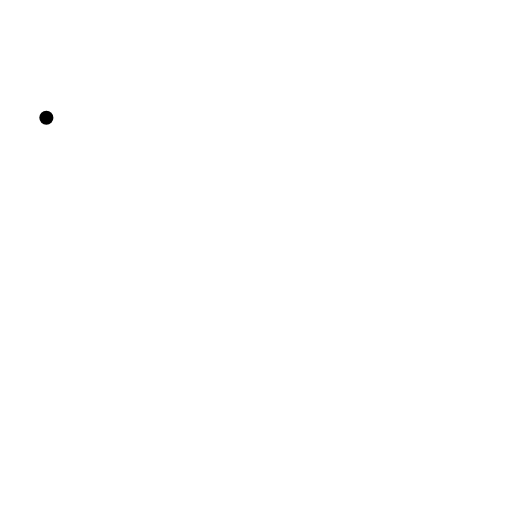
t = 0.00 s
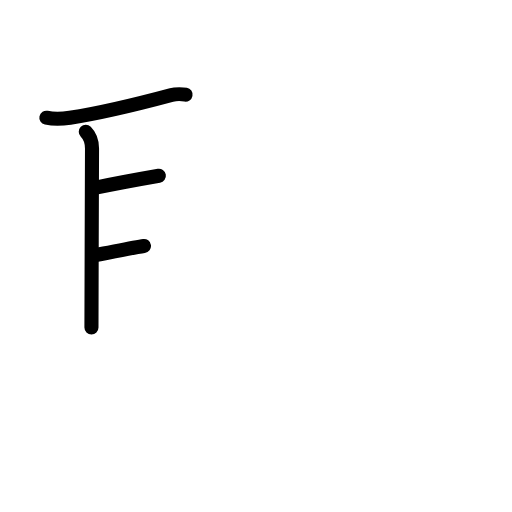
t = 3.75 s
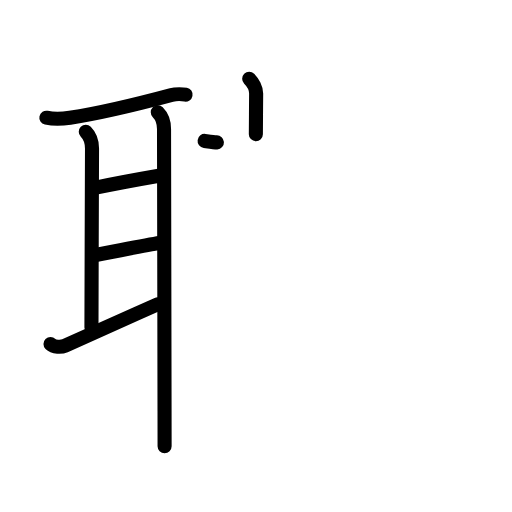
t = 7.25 s
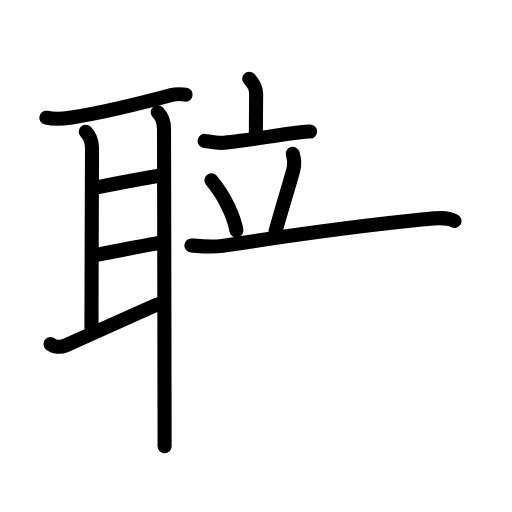
t = 10.75 s
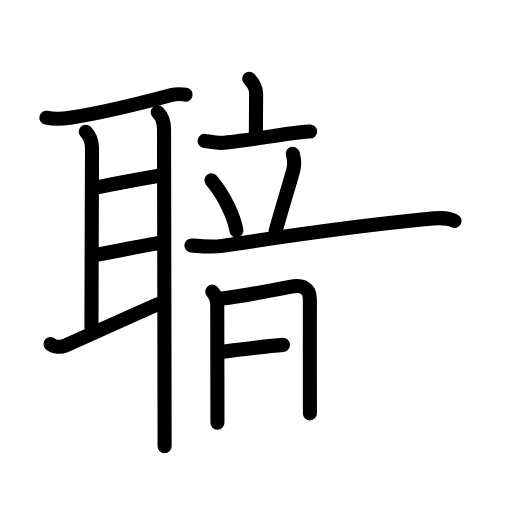
t = 13.75 s
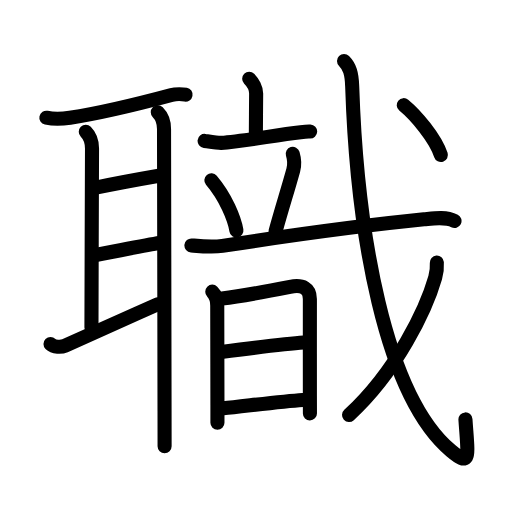
t = 18.00 s

The animated SVG that drew these frames (rendered in a browser with its animation timeline set to each time). Animation: 55 SMIL elements (animate=55); one cycle of 18.00 s.

<?xml version="1.0" encoding="UTF-8"?>
<!--
AniKanjiVG is licensed by CC-BY-SA Paul C. Sommerhoff (https://bitbucket.org/sommerhoff/anikanjivg).
AniKanjiVG uses KanjiVG which is licensed by CC-BY-SA Ulrich Apel (http://kanjivg.tagaini.net).
See also http://creativecommons.org/licenses/by-sa/3.0/
-->
<svg xmlns:kvg='http://kanjivg.tagaini.net' xmlns='http://www.w3.org/2000/svg' width='109' height='109' viewBox='0 0 109 109' style='fill:none;stroke:#000000;stroke-width:3;stroke-linecap:round;stroke-linejoin:round;' id="kvg:kanji_08077"><g id="kvg:08077" kvg:element="職"><g id="kvg:08077-g1" kvg:element="耳" kvg:position="left" kvg:radical="general"><path id="kvg:08077-s1" kvg:type="㇐" d="M9.87,25.06c1.62,0.35,3.39,0.27,5.02,0.01c7.54-1.16,15.77-3.28,21.62-4.85c0.91-0.25,2.51-0.17,2.99-0.08"><animate attributeName="d" begin="0.0s" dur="0.3333333333333333s" from="M9.87,25.06C9.87,25.06,9.87,25.06,9.87,25.06" to="M9.87,25.06c1.62,0.35,3.39,0.27,5.02,0.01" />
<animate attributeName="d" begin="0.3333333333333333s" dur="0.3333333333333333s" from="M9.87,25.06c1.62,0.35,3.39,0.27,5.02,0.01c0,0,0,0,0,0,0" to="M9.87,25.06c1.62,0.35,3.39,0.27,5.02,0.01c7.54-1.16,15.77-3.28,21.62-4.85" />
<animate attributeName="d" begin="0.6666666666666666s" dur="0.3333333333333333s" from="M9.87,25.06c1.62,0.35,3.39,0.27,5.02,0.01c7.54-1.16,15.77-3.28,21.62-4.85c0,0,0,0,0,0,0" to="M9.87,25.06c1.62,0.35,3.39,0.27,5.02,0.01c7.54-1.16,15.77-3.28,21.62-4.85c0.91-0.25,2.51-0.17,2.99-0.08" />
</path>
<path id="kvg:08077-s2" kvg:type="㇑a" d="M18.26,28.06c0.9,0.9,1.33,2.43,1.33,3.57c0,1.14-0.12,32-0.12,38.08"><animate attributeName="d" begin="1.0s" dur="0.5s" from="M18.26,28.06C18.26,28.06,18.26,28.06,18.26,28.06" to="M18.26,28.06c0.9,0.9,1.33,2.43,1.33,3.57" />
<animate attributeName="d" begin="1.5s" dur="0.5s" from="M18.26,28.06c0.9,0.9,1.33,2.43,1.33,3.57c0,0,0,0,0,0,0" to="M18.26,28.06c0.9,0.9,1.33,2.43,1.33,3.57c0,1.14-0.12,32-0.12,38.08" />
<animate attributeName="d" begin="0s" dur="1.0s" from="M-100,-100" to="M-100,-100" />
</path>
<path id="kvg:08077-s3" kvg:type="㇐a" d="M20.65,39.9c3.1-0.65,9.1-1.77,13.17-2.48"><animate attributeName="d" begin="2.0s" dur="1.0s" from="M20.65,39.9C20.65,39.9,20.65,39.9,20.65,39.9" to="M20.65,39.9c3.1-0.65,9.1-1.77,13.17-2.48" />
<animate attributeName="d" begin="0s" dur="2.0s" from="M-100,-100" to="M-100,-100" />
</path>
<path id="kvg:08077-s4" kvg:type="㇐a" d="M20.67,54.24c3.46-0.62,10.46-2.12,13.31-2.5"><animate attributeName="d" begin="3.0s" dur="1.0s" from="M20.67,54.24C20.67,54.24,20.67,54.24,20.67,54.24" to="M20.67,54.24c3.46-0.62,10.46-2.12,13.31-2.5" />
<animate attributeName="d" begin="0s" dur="3.0s" from="M-100,-100" to="M-100,-100" />
</path>
<path id="kvg:08077-s5" kvg:type="㇀" d="M10.75,73.23c0.7,0.7,2.3,0.71,3.08,0.37C18,71.75,26.25,68,33.52,64.81"><animate attributeName="d" begin="4.0s" dur="0.5s" from="M10.75,73.23C10.75,73.23,10.75,73.23,10.75,73.23" to="M10.75,73.23c0.7,0.7,2.3,0.71,3.08,0.37" />
<animate attributeName="d" begin="4.5s" dur="0.5s" from="M10.75,73.23c0.7,0.7,2.3,0.71,3.08,0.37c0,0,0,0,0,0,0" to="M10.75,73.23c0.7,0.7,2.3,0.71,3.08,0.37C18,71.75,26.25,68,33.52,64.81" />
<animate attributeName="d" begin="0s" dur="4.0s" from="M-100,-100" to="M-100,-100" />
</path>
<path id="kvg:08077-s6" kvg:type="㇑" d="M33.59,23.91c0.75,0.75,1.33,2.21,1.33,3.57c0,0.96,0.08,41.86,0.11,60.01c0,3.41,0.01,6.05,0.01,7.52"><animate attributeName="d" begin="5.0s" dur="0.3333333333333333s" from="M33.59,23.91C33.59,23.91,33.59,23.91,33.59,23.91" to="M33.59,23.91c0.75,0.75,1.33,2.21,1.33,3.57" />
<animate attributeName="d" begin="5.333333333333333s" dur="0.3333333333333333s" from="M33.59,23.91c0.75,0.75,1.33,2.21,1.33,3.57c0,0,0,0,0,0,0" to="M33.59,23.91c0.75,0.75,1.33,2.21,1.33,3.57c0,0.96,0.08,41.86,0.11,60.01" />
<animate attributeName="d" begin="5.666666666666667s" dur="0.3333333333333333s" from="M33.59,23.91c0.75,0.75,1.33,2.21,1.33,3.57c0,0.96,0.08,41.86,0.11,60.01c0,0,0,0,0,0,0" to="M33.59,23.91c0.75,0.75,1.33,2.21,1.33,3.57c0,0.96,0.08,41.86,0.11,60.01c0,3.41,0.01,6.05,0.01,7.52" />
<animate attributeName="d" begin="0s" dur="5.0s" from="M-100,-100" to="M-100,-100" />
</path>
</g>
<g id="kvg:08077-g2" kvg:element="戠" kvg:position="right" kvg:phon="戠"><g id="kvg:08077-g3" kvg:element="音"><g id="kvg:08077-g4" kvg:element="立" kvg:position="top"><path id="kvg:08077-s7" kvg:type="㇑a" d="M53.05,16.75c0.79,0.79,1.48,2.12,1.48,3.14c0,3.36-0.06,5.36-0.06,8.67"><animate attributeName="d" begin="6.0s" dur="0.5s" from="M53.05,16.75C53.05,16.75,53.05,16.75,53.05,16.75" to="M53.05,16.75c0.79,0.79,1.48,2.12,1.48,3.14" />
<animate attributeName="d" begin="6.5s" dur="0.5s" from="M53.05,16.75c0.79,0.79,1.48,2.12,1.48,3.14c0,0,0,0,0,0,0" to="M53.05,16.75c0.79,0.79,1.48,2.12,1.48,3.14c0,3.36-0.06,5.36-0.06,8.67" />
<animate attributeName="d" begin="0s" dur="6.0s" from="M-100,-100" to="M-100,-100" />
</path>
<path id="kvg:08077-s8" kvg:type="㇐" d="M43.56,30c0.59,0.08,2.91,0.45,3.49,0.42c4.7-0.29,11.45-1.67,16.95-2.29c0.97-0.11,1.54-0.14,2.03-0.12"><animate attributeName="d" begin="7.0s" dur="0.3333333333333333s" from="M43.56,30C43.56,30,43.56,30,43.56,30" to="M43.56,30c0.59,0.08,2.91,0.45,3.49,0.42" />
<animate attributeName="d" begin="7.333333333333333s" dur="0.3333333333333333s" from="M43.56,30c0.59,0.08,2.91,0.45,3.49,0.42c0,0,0,0,0,0,0" to="M43.56,30c0.59,0.08,2.91,0.45,3.49,0.42c4.7-0.29,11.45-1.67,16.95-2.29" />
<animate attributeName="d" begin="7.666666666666667s" dur="0.3333333333333333s" from="M43.56,30c0.59,0.08,2.91,0.45,3.49,0.42c4.7-0.29,11.45-1.67,16.95-2.29c0,0,0,0,0,0,0" to="M43.56,30c0.59,0.08,2.91,0.45,3.49,0.42c4.7-0.29,11.45-1.67,16.95-2.29c0.97-0.11,1.54-0.14,2.03-0.12" />
<animate attributeName="d" begin="0s" dur="7.0s" from="M-100,-100" to="M-100,-100" />
</path>
<path id="kvg:08077-s9" kvg:type="㇔" d="M45,38.38c3.06,3.61,4.9,8.15,5.33,10.68"><animate attributeName="d" begin="8.0s" dur="1.0s" from="M45,38.38C45,38.38,45,38.38,45,38.38" to="M45,38.38c3.06,3.61,4.9,8.15,5.33,10.68" />
<animate attributeName="d" begin="0s" dur="8.0s" from="M-100,-100" to="M-100,-100" />
</path>
<path id="kvg:08077-s10" kvg:type="㇒" d="M62.32,32.75c0.3,1,0.43,2.38,0.11,3.5c-1.43,5.12-2.18,7.25-3.77,13"><animate attributeName="d" begin="9.0s" dur="0.5s" from="M62.32,32.75C62.32,32.75,62.32,32.75,62.32,32.75" to="M62.32,32.75c0.3,1,0.43,2.38,0.11,3.5" />
<animate attributeName="d" begin="9.5s" dur="0.5s" from="M62.32,32.75c0.3,1,0.43,2.38,0.11,3.5c0,0,0,0,0,0,0" to="M62.32,32.75c0.3,1,0.43,2.38,0.11,3.5c-1.43,5.12-2.18,7.25-3.77,13" />
<animate attributeName="d" begin="0s" dur="9.0s" from="M-100,-100" to="M-100,-100" />
</path>
<g id="kvg:08077-g5" kvg:element="戈" kvg:part="1"><g id="kvg:08077-g6" kvg:element="弋" kvg:part="1"><path id="kvg:08077-s11" kvg:type="㇐" d="M40.75,52.25c2.19,0.19,4.42,0.43,6.6,0.09c14.65-2.26,29.31-4.29,42.91-5.65c2.04-0.21,4.58-0.66,6.5,0.35"><animate attributeName="d" begin="10.0s" dur="0.3333333333333333s" from="M40.75,52.25C40.75,52.25,40.75,52.25,40.75,52.25" to="M40.75,52.25c2.19,0.19,4.42,0.43,6.6,0.09" />
<animate attributeName="d" begin="10.333333333333334s" dur="0.3333333333333333s" from="M40.75,52.25c2.19,0.19,4.42,0.43,6.6,0.09c0,0,0,0,0,0,0" to="M40.75,52.25c2.19,0.19,4.42,0.43,6.6,0.09c14.65-2.26,29.31-4.29,42.91-5.65" />
<animate attributeName="d" begin="10.666666666666666s" dur="0.3333333333333333s" from="M40.75,52.25c2.19,0.19,4.42,0.43,6.6,0.09c14.65-2.26,29.31-4.29,42.91-5.65c0,0,0,0,0,0,0" to="M40.75,52.25c2.19,0.19,4.42,0.43,6.6,0.09c14.65-2.26,29.31-4.29,42.91-5.65c2.04-0.21,4.58-0.66,6.5,0.35" />
<animate attributeName="d" begin="0s" dur="10.0s" from="M-100,-100" to="M-100,-100" />
</path>
</g>
</g>
</g>
<g id="kvg:08077-g7" kvg:element="日" kvg:position="bottom"><path id="kvg:08077-s12" kvg:type="㇑" d="M45.19,62.09c0.73,0.73,1.06,1.91,1.06,3.02c0,2.19,0.03,14.54,0.04,21.14c0,1.74,0,3.08,0,3.73"><animate attributeName="d" begin="11.0s" dur="0.3333333333333333s" from="M45.19,62.09C45.19,62.09,45.19,62.09,45.19,62.09" to="M45.19,62.09c0.73,0.73,1.06,1.91,1.06,3.02" />
<animate attributeName="d" begin="11.333333333333334s" dur="0.3333333333333333s" from="M45.19,62.09c0.73,0.73,1.06,1.91,1.06,3.02c0,0,0,0,0,0,0" to="M45.19,62.09c0.73,0.73,1.06,1.91,1.06,3.02c0,2.19,0.03,14.54,0.04,21.14" />
<animate attributeName="d" begin="11.666666666666666s" dur="0.3333333333333333s" from="M45.19,62.09c0.73,0.73,1.06,1.91,1.06,3.02c0,2.19,0.03,14.54,0.04,21.14c0,0,0,0,0,0,0" to="M45.19,62.09c0.73,0.73,1.06,1.91,1.06,3.02c0,2.19,0.03,14.54,0.04,21.14c0,1.74,0,3.08,0,3.73" />
<animate attributeName="d" begin="0s" dur="11.0s" from="M-100,-100" to="M-100,-100" />
</path>
<path id="kvg:08077-s13" kvg:type="㇕a" d="M47.28,63.57c1.6-0.2,10.2-1.67,14.46-2.51c2.72-0.54,4.23,0.32,4.23,2.57c0,3.7-0.01,14.63,0,20.63c0,1.8,0.01,3.16,0.01,3.75"><animate attributeName="d" begin="12.0s" dur="0.25s" from="M47.28,63.57C47.28,63.57,47.28,63.57,47.28,63.57" to="M47.28,63.57c1.6-0.2,10.2-1.67,14.46-2.51" />
<animate attributeName="d" begin="12.25s" dur="0.25s" from="M47.28,63.57c1.6-0.2,10.2-1.67,14.46-2.51c0,0,0,0,0,0,0" to="M47.28,63.57c1.6-0.2,10.2-1.67,14.46-2.51c2.72-0.54,4.23,0.32,4.23,2.57" />
<animate attributeName="d" begin="12.5s" dur="0.25s" from="M47.28,63.57c1.6-0.2,10.2-1.67,14.46-2.51c2.72-0.54,4.23,0.32,4.23,2.57c0,0,0,0,0,0,0" to="M47.28,63.57c1.6-0.2,10.2-1.67,14.46-2.51c2.72-0.54,4.23,0.32,4.23,2.57c0,3.7-0.01,14.63,0,20.63" />
<animate attributeName="d" begin="12.75s" dur="0.25s" from="M47.28,63.57c1.6-0.2,10.2-1.67,14.46-2.51c2.72-0.54,4.23,0.32,4.23,2.57c0,3.7-0.01,14.63,0,20.63c0,0,0,0,0,0,0" to="M47.28,63.57c1.6-0.2,10.2-1.67,14.46-2.51c2.72-0.54,4.23,0.32,4.23,2.57c0,3.7-0.01,14.63,0,20.63c0,1.8,0.01,3.16,0.01,3.75" />
<animate attributeName="d" begin="0s" dur="12.0s" from="M-100,-100" to="M-100,-100" />
</path>
<path id="kvg:08077-s14" kvg:type="㇐a" d="M47.09,74.92c3.28-0.42,14.83-1.82,17.54-2"><animate attributeName="d" begin="13.0s" dur="1.0s" from="M47.09,74.92C47.09,74.92,47.09,74.92,47.09,74.92" to="M47.09,74.92c3.28-0.42,14.83-1.82,17.54-2" />
<animate attributeName="d" begin="0s" dur="13.0s" from="M-100,-100" to="M-100,-100" />
</path>
<path id="kvg:08077-s15" kvg:type="㇐a" d="M47.53,86.93c4.34-0.43,12.31-1.48,16.9-1.78"><animate attributeName="d" begin="14.0s" dur="1.0s" from="M47.53,86.93C47.53,86.93,47.53,86.93,47.53,86.93" to="M47.53,86.93c4.34-0.43,12.31-1.48,16.9-1.78" />
<animate attributeName="d" begin="0s" dur="14.0s" from="M-100,-100" to="M-100,-100" />
</path>
</g>
</g>
<g id="kvg:08077-g8" kvg:element="戈" kvg:part="2"><g id="kvg:08077-g9" kvg:element="弋" kvg:part="2"><path id="kvg:08077-s16" kvg:type="㇂" d="M73.24,13c1.19,1.19,1.65,2.62,1.74,5.4c1.02,30.85,6.9,65.73,21.03,77.56c4.34,3.63,3.61,1.27,3.08-6.67"><animate attributeName="d" begin="15.0s" dur="0.3333333333333333s" from="M73.24,13C73.24,13,73.24,13,73.24,13" to="M73.24,13c1.19,1.19,1.65,2.62,1.74,5.4" />
<animate attributeName="d" begin="15.333333333333334s" dur="0.3333333333333333s" from="M73.24,13c1.19,1.19,1.65,2.62,1.74,5.4c0,0,0,0,0,0,0" to="M73.24,13c1.19,1.19,1.65,2.62,1.74,5.4c1.02,30.85,6.9,65.73,21.03,77.56" />
<animate attributeName="d" begin="15.666666666666666s" dur="0.3333333333333333s" from="M73.24,13c1.19,1.19,1.65,2.62,1.74,5.4c1.02,30.85,6.9,65.73,21.03,77.56c0,0,0,0,0,0,0" to="M73.24,13c1.19,1.19,1.65,2.62,1.74,5.4c1.02,30.85,6.9,65.73,21.03,77.56c4.34,3.63,3.61,1.27,3.08-6.67" />
<animate attributeName="d" begin="0s" dur="15.0s" from="M-100,-100" to="M-100,-100" />
</path>
</g>
<g id="kvg:08077-g10" kvg:element="丿"><path id="kvg:08077-s17" kvg:type="㇒" d="M93,55.9c0.05,0.74-0.06,2.17-0.35,3.21C90.75,65.75,84.5,79,74.31,88.36"><animate attributeName="d" begin="16.0s" dur="0.5s" from="M93,55.9C93,55.9,93,55.9,93,55.9" to="M93,55.9c0.05,0.74-0.06,2.17-0.35,3.21" />
<animate attributeName="d" begin="16.5s" dur="0.5s" from="M93,55.9c0.05,0.74-0.06,2.17-0.35,3.21c0,0,0,0,0,0,0" to="M93,55.9c0.05,0.74-0.06,2.17-0.35,3.21C90.75,65.75,84.5,79,74.31,88.36" />
<animate attributeName="d" begin="0s" dur="16.0s" from="M-100,-100" to="M-100,-100" />
</path>
</g>
<g id="kvg:08077-g11" kvg:element="弋" kvg:part="3"><g id="kvg:08077-g12" kvg:element="丶"><path id="kvg:08077-s18" kvg:type="㇔" d="M85.95,22.39c2.58,2.12,6.71,6.98,7.91,10.62"><animate attributeName="d" begin="17.0s" dur="1.0s" from="M85.95,22.39C85.95,22.39,85.95,22.39,85.95,22.39" to="M85.95,22.39c2.58,2.12,6.71,6.98,7.91,10.62" />
<animate attributeName="d" begin="0s" dur="17.0s" from="M-100,-100" to="M-100,-100" />
</path>
</g>
</g>
</g>
</g>
</g>
</svg>
